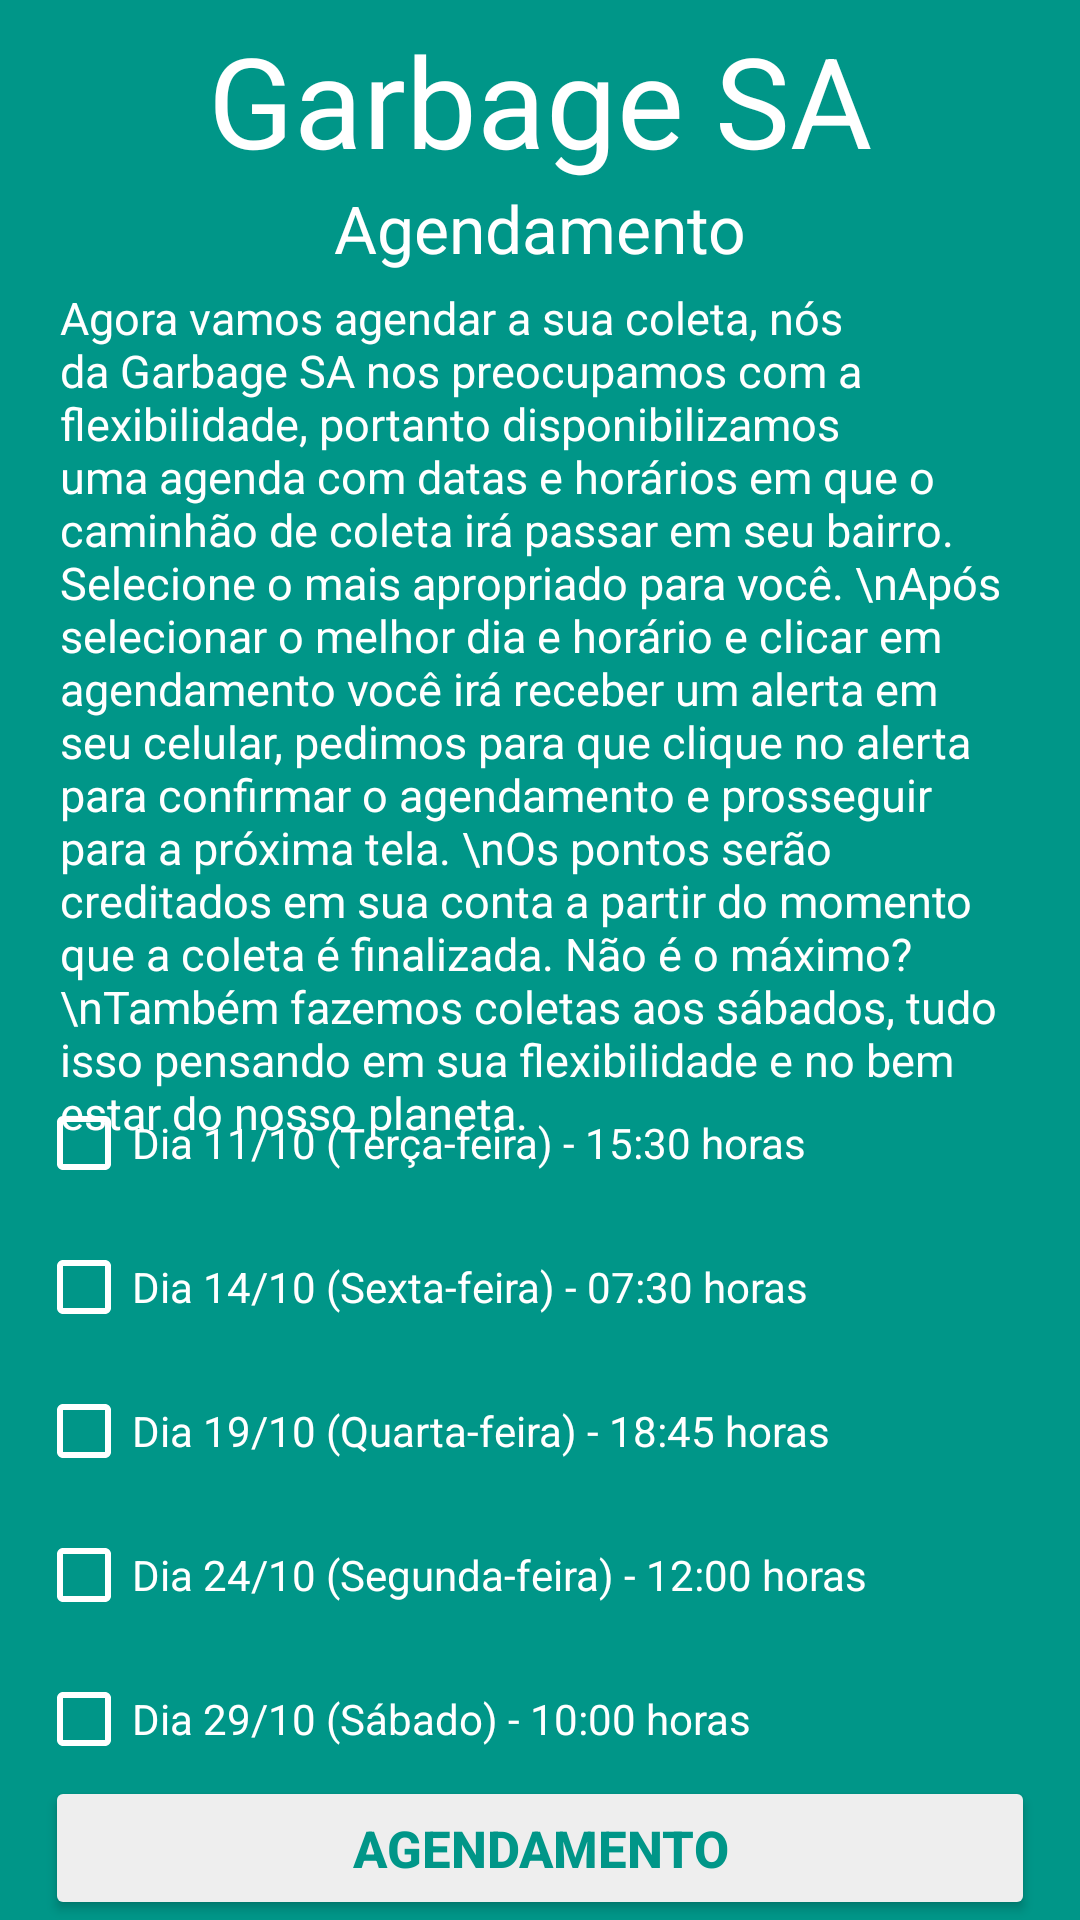

Write the Android layout XML for this screen, with the resource values it uses.
<!-- AndroidManifest.xml: application theme Theme.GarbageSA -->
<!-- res/layout/activity_tela_agendamento.xml -->
<?xml version="1.0" encoding="utf-8"?>
<androidx.constraintlayout.widget.ConstraintLayout xmlns:android="http://schemas.android.com/apk/res/android"
    xmlns:app="http://schemas.android.com/apk/res-auto"
    xmlns:tools="http://schemas.android.com/tools"
    android:layout_width="match_parent"
    android:layout_height="match_parent"
    android:background="@color/background_color"
    tools:context=".TelaAgendamento">

    <TextView
        android:id="@+id/txv_title"
        android:layout_width="wrap_content"
        android:layout_height="wrap_content"
        android:text="@string/garbage_sa_title"
        android:textColor="@color/white"
        android:textSize="42sp"
        app:layout_constraintTop_toTopOf="parent"
        app:layout_constraintStart_toStartOf="parent"
        app:layout_constraintEnd_toEndOf="parent"
        android:layout_marginTop="5dp"
        />

    <TextView
        android:id="@+id/txv_head"
        android:layout_width="wrap_content"
        android:layout_height="wrap_content"
        android:text="Agendamento"
        android:textColor="@color/white"
        android:textSize="22sp"
        app:layout_constraintTop_toBottomOf="@id/txv_title"
        app:layout_constraintStart_toStartOf="@id/txv_title"
        app:layout_constraintEnd_toEndOf="@id/txv_title"
        />

    <TextView
        android:id="@+id/txv_agendamento"
        android:layout_width="match_parent"
        android:layout_height="wrap_content"
        android:text="Agora vamos agendar a sua coleta, nós da Garbage SA nos preocupamos com a flexibilidade, portanto disponibilizamos uma agenda com datas e horários em que o caminhão de coleta irá passar em seu bairro. Selecione o mais apropriado para você. \nApós selecionar o melhor dia e horário e clicar em agendamento você irá receber um alerta em seu celular, pedimos para que clique no alerta para confirmar o agendamento e prosseguir para a próxima tela. \nOs pontos serão creditados em sua conta a partir do momento que a coleta é finalizada. Não é o máximo?\nTambém fazemos coletas aos sábados, tudo isso pensando em sua flexibilidade e no bem estar do nosso planeta."
        android:textColor="@color/white"
        android:textSize="15sp"
        app:layout_constraintTop_toBottomOf="@id/txv_head"
        android:layout_marginStart="20dp"
        android:layout_marginEnd="20dp"
        android:layout_marginTop="5dp"/>

    <CheckBox
        android:id="@+id/agendamento1"
        android:layout_width="match_parent"
        android:layout_height="wrap_content"
        android:layout_marginStart="12dp"
        android:layout_marginTop="1dp"
        android:layout_weight="1"
        android:buttonTint="@color/white"
        android:text="Dia 11/10 (Terça-feira) - 15:30 horas"
        android:textColor="@color/white"
        android:textSize="14sp"
        app:layout_constraintBottom_toTopOf="@id/agendamento2"
        app:layout_constraintStart_toStartOf="@id/txv_agendamento"
        app:layout_constraintTop_toBottomOf="@id/txv_agendamento" />

    <CheckBox
        android:id="@+id/agendamento3"
        android:layout_width="match_parent"
        android:layout_height="wrap_content"
        android:layout_marginStart="12dp"
        android:layout_weight="1"
        android:buttonTint="@color/white"
        android:text="Dia 19/10 (Quarta-feira) - 18:45 horas"
        android:textColor="@color/white"
        android:textSize="14sp"
        app:layout_constraintBottom_toTopOf="@id/agendamento4"
        app:layout_constraintStart_toStartOf="@id/agendamento2"
        app:layout_constraintTop_toBottomOf="@id/agendamento2" />

    <CheckBox
        android:id="@+id/agendamento4"
        android:layout_width="match_parent"
        android:layout_height="wrap_content"
        android:layout_marginStart="12dp"
        android:layout_weight="1"
        android:buttonTint="@color/white"
        android:text="Dia 24/10 (Segunda-feira) - 12:00 horas"
        android:textColor="@color/white"
        android:textSize="14sp"
        app:layout_constraintBottom_toTopOf="@id/agendamento5"
        app:layout_constraintStart_toStartOf="@id/agendamento3"
        app:layout_constraintTop_toBottomOf="@id/agendamento3" />

    <CheckBox
        android:id="@+id/agendamento5"
        android:layout_width="match_parent"
        android:layout_height="wrap_content"
        android:layout_marginStart="12dp"
        android:layout_marginBottom="20dp"
        android:layout_weight="1"
        android:buttonTint="@color/white"
        android:text="Dia 29/10 (Sábado) - 10:00 horas"
        android:textColor="@color/white"
        android:textSize="14sp"
        app:layout_constraintBottom_toTopOf="@id/continueBtn"
        app:layout_constraintStart_toStartOf="@id/agendamento4"
        app:layout_constraintTop_toBottomOf="@id/agendamento4" />

    <CheckBox
        android:id="@+id/agendamento2"
        android:layout_width="match_parent"
        android:layout_height="wrap_content"
        android:layout_marginStart="12dp"
        android:layout_weight="1"
        android:buttonTint="@color/white"
        android:text="Dia 14/10 (Sexta-feira) - 07:30 horas"
        android:textColor="@color/white"
        android:textSize="14sp"
        app:layout_constraintBottom_toTopOf="@id/agendamento3"
        app:layout_constraintStart_toStartOf="@id/agendamento1"
        app:layout_constraintTop_toBottomOf="@id/agendamento1" />

    <Button
        android:id="@+id/continueBtn"
        android:onClick="acessarAgendamentoConfirmadoActivity"
        android:layout_width="match_parent"
        android:layout_height="wrap_content"
        android:backgroundTint="@color/white_greyish"
        android:padding="3dp"
        android:text="Agendamento"
        android:textColor="#009688"
        android:textSize="17sp"
        android:textStyle="bold"
        app:layout_constraintBottom_toBottomOf="parent"
        android:layout_marginTop="560dp"
        android:layout_marginStart="15dp"
        android:layout_marginEnd="15dp"
        />

</androidx.constraintlayout.widget.ConstraintLayout>
<!-- resources referenced by this layout -->
<resources>
  <color name="background_color">#009688</color>
  <color name="white">#FFFFFF</color>
  <color name="white_greyish">#EEEEEE</color>
  <string name="garbage_sa_title">Garbage SA</string>
  <style name="Theme.GarbageSA" parent="Theme.MaterialComponents.DayNight.DarkActionBar">
          
          <item name="colorPrimary">@color/purple_500</item>
          <item name="colorPrimaryVariant">@color/purple_700</item>
          <item name="colorOnPrimary">@color/white</item>
          
          <item name="colorSecondary">@color/teal_200</item>
          <item name="colorSecondaryVariant">@color/teal_700</item>
          <item name="colorOnSecondary">@color/black</item>
          
          <item name="android:statusBarColor" tools:targetApi="l">?attr/colorPrimaryVariant</item>
          
      </style>
  <color name="purple_500">#FF6200EE</color>
  <color name="purple_700">#FF3700B3</color>
  <color name="teal_200">#FF03DAC5</color>
  <color name="teal_700">#FF018786</color>
  <color name="black">#000000</color>
</resources>
